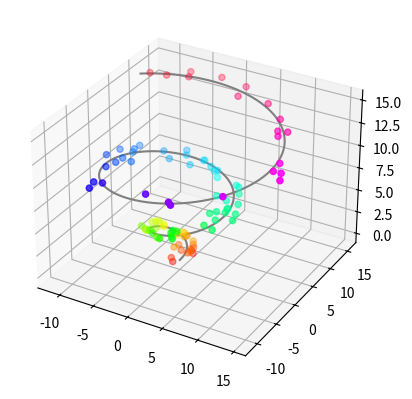

The matplotlib source for this figure:
## This is course material for Introduction to Python Scientific Programming
## Class 17 Example code: plot_3D.py
# [redacted]
##
## (c) Copyright 2020. Intelligent Racing Inc. Not permitted for commercial use

from mpl_toolkits import mplot3d
import numpy as np
import matplotlib.pyplot as plt

fig = plt.figure()
ax = plt.axes(projection="3d")

z_line = np.linspace(0, 15, 1000)
x_line = np.cos(z_line)*z_line
y_line = np.sin(z_line)*z_line
ax.plot3D(x_line, y_line, z_line, 'gray')

z_points = 15 * np.random.random(100)
x_points = np.cos(z_points)*z_points + 1 * np.random.randn(100)
y_points = np.sin(z_points)*z_points + 1 * np.random.randn(100)
ax.scatter3D(x_points, y_points, z_points, c=z_points, cmap='hsv')

plt.show()